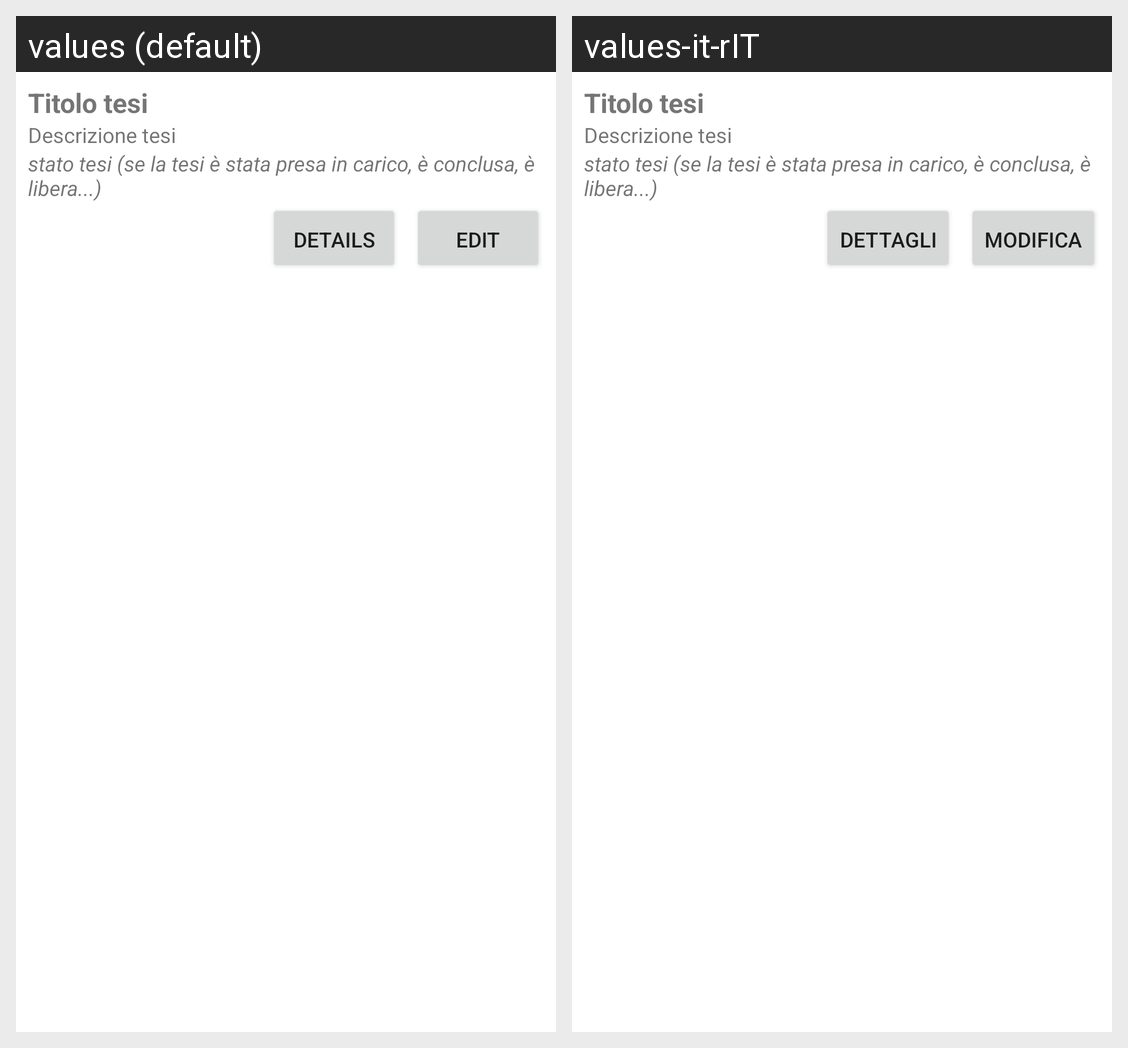

Strings drawn on this Android screen and how each of the app's shown locales translates them:
Android screen res/layout/relatore_tesi_item.xml rendered under 2 locales, left to right: values (default), values-it-rIT. Device: Nexus 5 (rendered at 1080×1920; each locale shown at half size, 540×960, under a caption strip naming it); theme Theme.LaureApp.
Strings drawn on this screen, with the default value and each locale's value (text and hints the layout hard-codes, and strings that could not be matched under every locale, appear in the picture but are not listed):

dettagli
  values: Details
  values-it-rIT: Dettagli

modifica
  values: Edit
  values-it-rIT: Modifica
